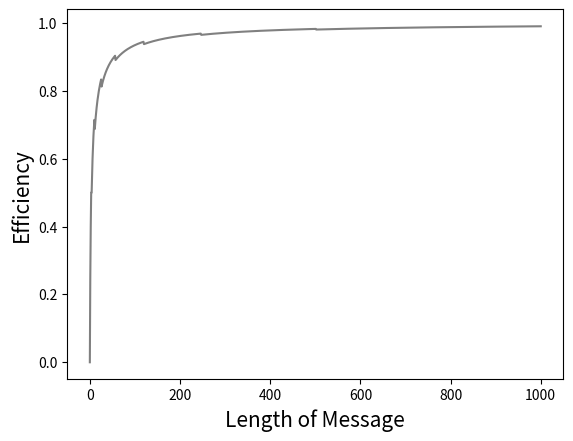

Generate this figure with matplotlib:
# Quiz 075
from matplotlib import pyplot as plt

def find_num_of_parity_bits(len_msg:int) -> int:
    k = 0
    while 2**k <= len_msg+k+1:
        k+=1
    return k


x = []
y = []
for n in range(0, 1001):
    x.append(n)  # Where n represents the length of message
    y.append((n/(n+(find_num_of_parity_bits(n)))))

plt.plot(x, y, color="gray")
plt.xlabel("Length of Message", fontsize=15)
plt.ylabel("Efficiency", fontsize=15)
plt.show()


# Quiz 076
def find_parity_indices(k: int) -> list[int]:
    positions = []
    for n in range(k):
        positions.append((2**n)-1)
    return positions


# Quiz 077
def get_indices_checked(p: int, n: int, k: int) -> list[int]:
    """Gets the indices of the bits checked by the p-th parity bit.
    p: int, the p-th parity bit
    n: int, the length of the message intending to be sent
    k: int, the number of parity bits
    """

    indices = []
    for a in range(n+k+1):
        if a & (2**(p-1)):
            indices.append(a-1)
    return indices
